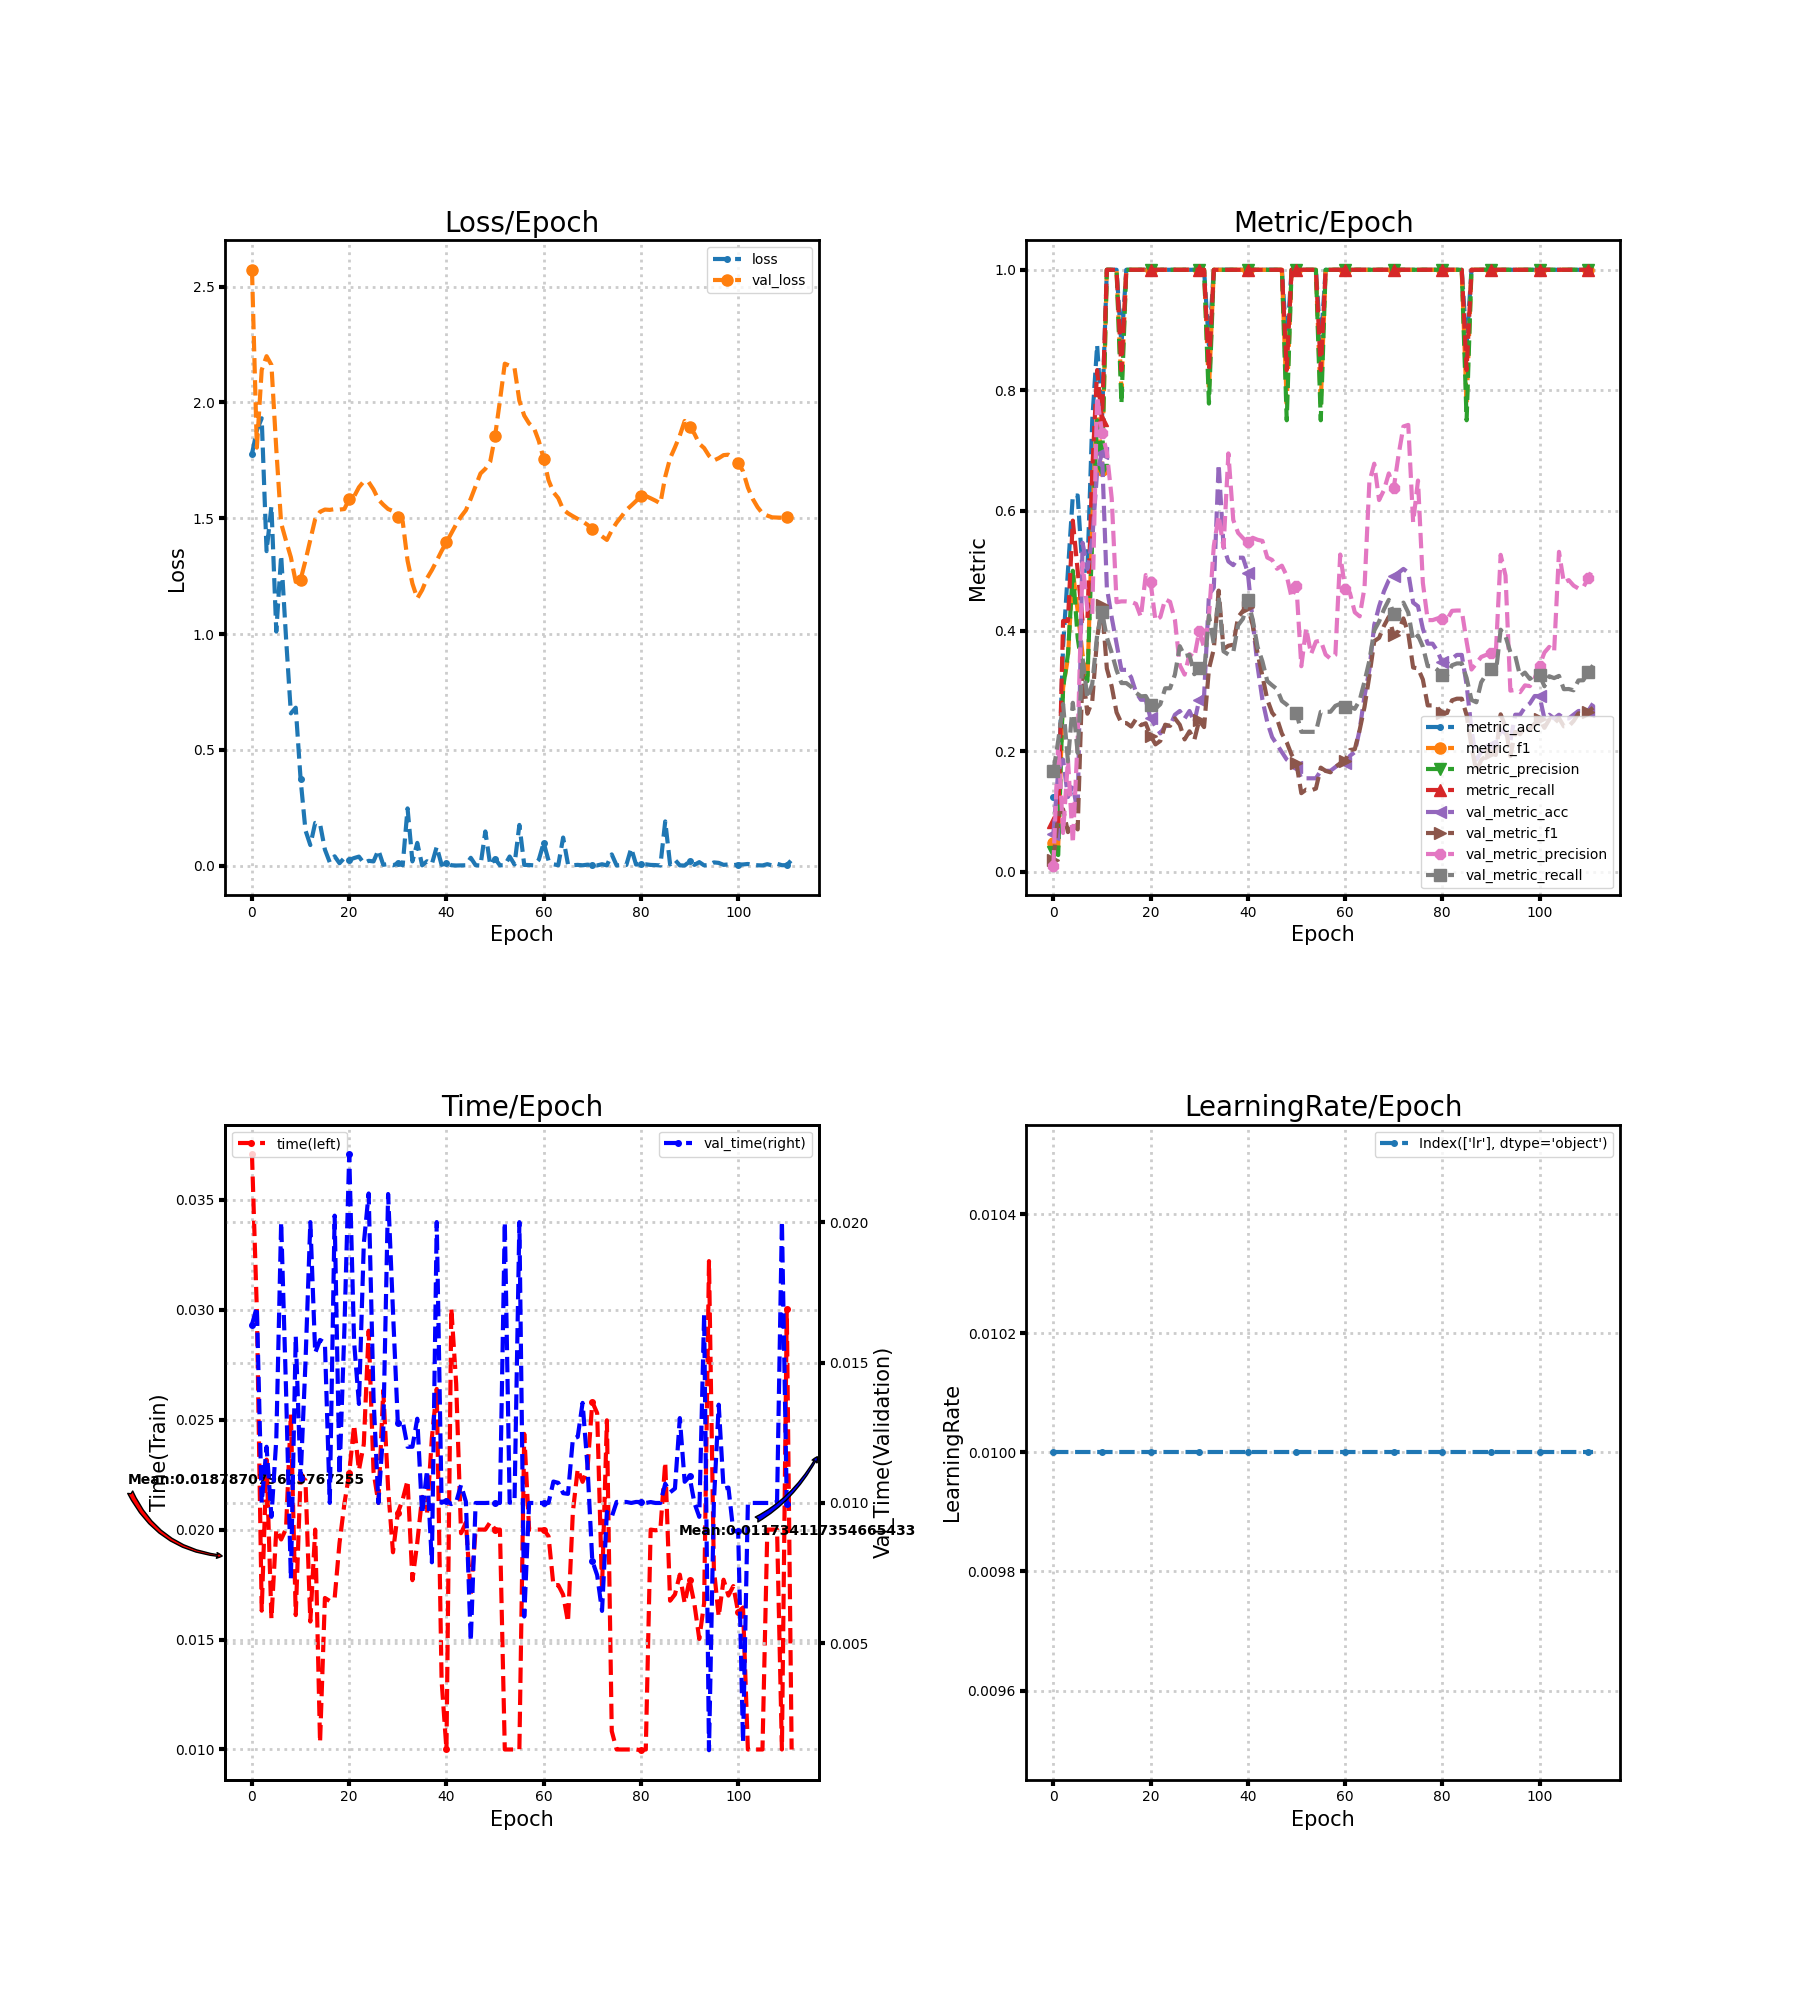

The file beside this chart, header and first rows:
loss, metric_acc, metric_f1, metric_precision, metric_recall, time, lr, val_loss, val_metric_acc, val_metric_f1, val_metric_precision, val_metric_recall, val_time
1.778, 0.125, 0.04762, 0.03333, 0.08333, 0.03706, 0.01, 2.573, 0.06211, 0.01949, 0.01035, 0.1667, 0.01635
1.879, 0.125, 0.04167, 0.02778, 0.08333, 0.03, 0.01, 1.805, 0.1677, 0.09502, 0.215, 0.218, 0.01698
1.932, 0.375, 0.3056, 0.3056, 0.4167, 0.01631, 0.01, 2.141, 0.1863, 0.1038, 0.0645, 0.2786, 0.01
1.358, 0.5, 0.3556, 0.3611, 0.4167, 0.02318, 0.01, 2.2, 0.1242, 0.06588, 0.1866, 0.1833, 0.012
1.552, 0.625, 0.5, 0.5, 0.5833, 0.01594, 0.01, 2.162, 0.1429, 0.08077, 0.04749, 0.2807, 0.009507
1.011, 0.625, 0.4333, 0.3889, 0.5, 0.02, 0.01, 1.798, 0.09938, 0.07035, 0.2195, 0.1975, 0.01227
1.34, 0.5, 0.3611, 0.3333, 0.4167, 0.01955, 0.01, 1.478, 0.5466, 0.3332, 0.5126, 0.3557, 0.02
0.9849, 0.5, 0.3175, 0.3167, 0.4167, 0.02004, 0.01, 1.403, 0.5031, 0.2625, 0.4356, 0.2879, 0.01405
0.6573, 0.75, 0.5833, 0.5556, 0.6667, 0.02524, 0.01, 1.331, 0.5528, 0.2834, 0.4266, 0.3121, 0.00729
0.6818, 0.875, 0.7778, 0.75, 0.8333, 0.01611, 0.01, 1.225, 0.6646, 0.388, 0.7898, 0.3927, 0.01594
0.3729, 0.75, 0.6667, 0.6667, 0.75, 0.02244, 0.01, 1.235, 0.6957, 0.4434, 0.7294, 0.4313, 0.01088
0.152, 1.0, 1.0, 1.0, 1.0, 0.02224, 0.01, 1.317, 0.472, 0.3376, 0.6971, 0.3894, 0.01499
0.08845, 1.0, 1.0, 1.0, 1.0, 0.01582, 0.01, 1.407, 0.4224, 0.3078, 0.6205, 0.3638, 0.02
0.1841, 1.0, 1.0, 1.0, 1.0, 0.02, 0.01, 1.497, 0.3789, 0.2647, 0.4478, 0.3347, 0.01535
0.1795, 0.875, 0.8, 0.7778, 0.8333, 0.01032, 0.01, 1.528, 0.3354, 0.2471, 0.4492, 0.3135, 0.0158
0.06884, 1.0, 1.0, 1.0, 1.0, 0.01689, 0.01, 1.538, 0.3354, 0.2471, 0.4492, 0.3135, 0.0157
0.01393, 1.0, 1.0, 1.0, 1.0, 0.01675, 0.01, 1.536, 0.323, 0.2413, 0.4484, 0.3074, 0.01
0.03997, 1.0, 1.0, 1.0, 1.0, 0.01687, 0.01, 1.539, 0.2981, 0.2536, 0.445, 0.2974, 0.02023
0.009934, 1.0, 1.0, 1.0, 1.0, 0.01938, 0.01, 1.537, 0.2857, 0.2435, 0.4233, 0.2914, 0.011
0.03277, 1.0, 1.0, 1.0, 1.0, 0.02117, 0.01, 1.54, 0.2857, 0.2466, 0.4929, 0.292, 0.01614
0.02417, 1.0, 1.0, 1.0, 1.0, 0.02255, 0.01, 1.583, 0.2547, 0.2258, 0.4808, 0.2768, 0.02241
0.03227, 1.0, 1.0, 1.0, 1.0, 0.02476, 0.01, 1.594, 0.2422, 0.2116, 0.4173, 0.2708, 0.01574
0.03858, 1.0, 1.0, 1.0, 1.0, 0.0227, 0.01, 1.634, 0.2298, 0.2173, 0.4232, 0.2783, 0.01353
0.01055, 1.0, 1.0, 1.0, 1.0, 0.02388, 0.01, 1.659, 0.2422, 0.2443, 0.4527, 0.3048, 0.01923
0.02039, 1.0, 1.0, 1.0, 1.0, 0.02904, 0.01, 1.656, 0.2422, 0.2423, 0.4484, 0.3048, 0.02102
0.01776, 1.0, 1.0, 1.0, 1.0, 0.02263, 0.01, 1.624, 0.2609, 0.2548, 0.4185, 0.3275, 0.01374
0.06661, 1.0, 1.0, 1.0, 1.0, 0.02121, 0.01, 1.581, 0.2671, 0.2441, 0.3432, 0.3747, 0.009999
0.003184, 1.0, 1.0, 1.0, 1.0, 0.02632, 0.01, 1.559, 0.2547, 0.2199, 0.3275, 0.3582, 0.01256
0.006289, 1.0, 1.0, 1.0, 1.0, 0.02188, 0.01, 1.54, 0.2671, 0.2333, 0.3615, 0.3602, 0.021
0.0009764, 1.0, 1.0, 1.0, 1.0, 0.01897, 0.01, 1.531, 0.2484, 0.2193, 0.3561, 0.3281, 0.01682
0.009248, 1.0, 1.0, 1.0, 1.0, 0.02076, 0.01, 1.506, 0.2857, 0.2516, 0.4001, 0.3392, 0.01285
0.001356, 1.0, 1.0, 1.0, 1.0, 0.02137, 0.01, 1.486, 0.2919, 0.2403, 0.3725, 0.3295, 0.01291
0.2468, 0.875, 0.8, 0.7778, 0.8333, 0.02223, 0.01, 1.317, 0.4596, 0.3369, 0.4248, 0.4256, 0.012
0.018, 1.0, 1.0, 1.0, 1.0, 0.0177, 0.01, 1.218, 0.472, 0.3702, 0.5412, 0.3782, 0.012
0.09785, 1.0, 1.0, 1.0, 1.0, 0.01941, 0.01, 1.154, 0.677, 0.4671, 0.5916, 0.458, 0.013
0.0007785, 1.0, 1.0, 1.0, 1.0, 0.02149, 0.01, 1.19, 0.5404, 0.3699, 0.5387, 0.3662, 0.009605
0.0186, 1.0, 1.0, 1.0, 1.0, 0.02072, 0.01, 1.241, 0.5155, 0.3754, 0.695, 0.3609, 0.01117
0.006546, 1.0, 1.0, 1.0, 1.0, 0.02416, 0.01, 1.276, 0.5093, 0.3772, 0.5844, 0.3647, 0.007887
0.08119, 1.0, 1.0, 1.0, 1.0, 0.0264, 0.01, 1.316, 0.5217, 0.4231, 0.563, 0.4095, 0.02
0.002958, 1.0, 1.0, 1.0, 1.0, 0.01314, 0.01, 1.359, 0.5217, 0.4334, 0.5543, 0.4203, 0.01
0.01107, 1.0, 1.0, 1.0, 1.0, 0.01, 0.01, 1.396, 0.4969, 0.4405, 0.547, 0.4511, 0.01008
0.001289, 1.0, 1.0, 1.0, 1.0, 0.03007, 0.01, 1.435, 0.4161, 0.4097, 0.5548, 0.419, 0.009961
0.0001158, 1.0, 1.0, 1.0, 1.0, 0.02663, 0.01, 1.474, 0.3416, 0.3631, 0.5515, 0.3734, 0.01003
0.0006769, 1.0, 1.0, 1.0, 1.0, 0.01983, 0.01, 1.507, 0.2857, 0.3252, 0.5496, 0.3495, 0.01064
0.001141, 1.0, 1.0, 1.0, 1.0, 0.02032, 0.01, 1.535, 0.2484, 0.2861, 0.522, 0.3167, 0.01004
0.0335, 1.0, 1.0, 1.0, 1.0, 0.01704, 0.01, 1.584, 0.2236, 0.2641, 0.518, 0.3097, 0.005078
0.001484, 1.0, 1.0, 1.0, 1.0, 0.02, 0.01, 1.639, 0.2112, 0.2542, 0.5034, 0.3034, 0.01
1.8864533558371477e-05, 1.0, 1.0, 1.0, 1.0, 0.02, 0.01, 1.693, 0.1988, 0.2296, 0.5085, 0.2837, 0.01
0.1472, 0.875, 0.7778, 0.75, 0.8333, 0.02, 0.01, 1.714, 0.1863, 0.215, 0.4916, 0.2776, 0.01
0.002378, 1.0, 1.0, 1.0, 1.0, 0.02033, 0.01, 1.744, 0.1801, 0.1944, 0.4558, 0.2677, 0.01001
0.02917, 1.0, 1.0, 1.0, 1.0, 0.02, 0.01, 1.855, 0.1739, 0.1801, 0.4745, 0.2637, 0.01
0.0009434, 1.0, 1.0, 1.0, 1.0, 0.02, 0.01, 2.008, 0.1553, 0.1306, 0.3414, 0.2324, 0.01
0.001653, 1.0, 1.0, 1.0, 1.0, 0.01, 0.01, 2.168, 0.1553, 0.1365, 0.4047, 0.2324, 0.02
0.03892, 1.0, 1.0, 1.0, 1.0, 0.01, 0.01, 2.159, 0.1553, 0.1352, 0.3617, 0.2324, 0.01001
0.004471, 1.0, 1.0, 1.0, 1.0, 0.01, 0.01, 2.149, 0.1553, 0.1382, 0.3822, 0.2324, 0.01004
0.1754, 0.875, 0.7778, 0.75, 0.8333, 0.01, 0.01, 2.008, 0.1677, 0.173, 0.384, 0.2658, 0.02
0.002739, 1.0, 1.0, 1.0, 1.0, 0.02435, 0.01, 1.943, 0.1677, 0.1675, 0.3608, 0.2658, 0.005956
0.002166, 1.0, 1.0, 1.0, 1.0, 0.02001, 0.01, 1.909, 0.1677, 0.1652, 0.354, 0.2658, 0.01
0.0008844, 1.0, 1.0, 1.0, 1.0, 0.02, 0.01, 1.89, 0.1739, 0.1735, 0.3602, 0.2756, 0.01
0.02516, 1.0, 1.0, 1.0, 1.0, 0.02, 0.01, 1.834, 0.1801, 0.1803, 0.527, 0.2789, 0.01
... 52 more rows
